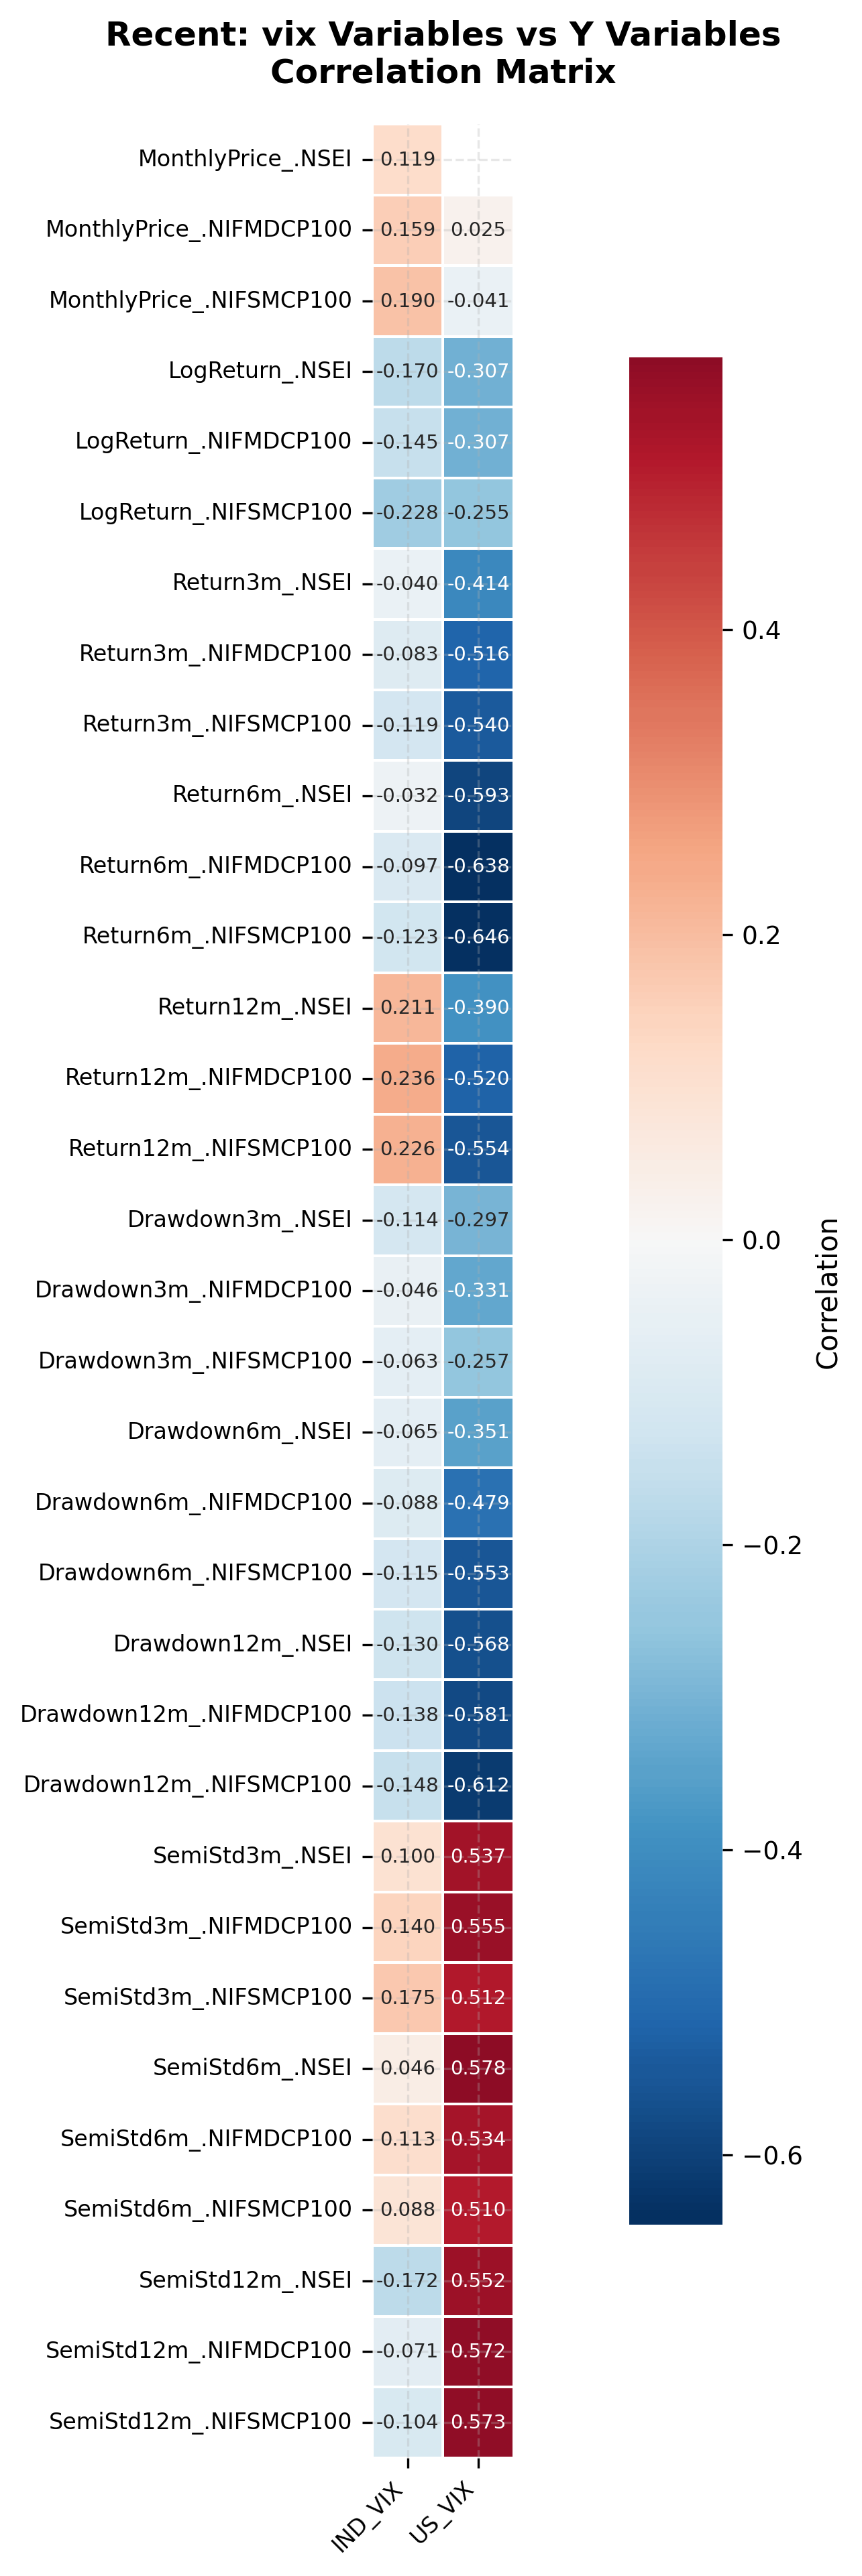

The file beside this chart, header and first rows:
, IND_VIX, US_VIX
MonthlyPrice_.NSEI, 0.1186, 0.0686
MonthlyPrice_.NIFMDCP100, 0.1592, 0.02497
MonthlyPrice_.NIFSMCP100, 0.1902, -0.04117
LogReturn_.NSEI, -0.1703, -0.3075
LogReturn_.NIFMDCP100, -0.1446, -0.3071
LogReturn_.NIFSMCP100, -0.2284, -0.255
Return3m_.NSEI, -0.04019, -0.414
Return3m_.NIFMDCP100, -0.0833, -0.5159
Return3m_.NIFSMCP100, -0.119, -0.5401
Return6m_.NSEI, -0.03228, -0.593
Return6m_.NIFMDCP100, -0.09674, -0.6383
Return6m_.NIFSMCP100, -0.1232, -0.6457
Return12m_.NSEI, 0.211, -0.3904
Return12m_.NIFMDCP100, 0.2363, -0.5202
Return12m_.NIFSMCP100, 0.2257, -0.5539
Drawdown3m_.NSEI, -0.1136, -0.2969
Drawdown3m_.NIFMDCP100, -0.0461, -0.331
Drawdown3m_.NIFSMCP100, -0.06339, -0.2572
Drawdown6m_.NSEI, -0.06453, -0.3507
Drawdown6m_.NIFMDCP100, -0.08785, -0.4786
Drawdown6m_.NIFSMCP100, -0.1151, -0.5527
Drawdown12m_.NSEI, -0.1304, -0.5676
Drawdown12m_.NIFMDCP100, -0.1378, -0.5813
Drawdown12m_.NIFSMCP100, -0.1479, -0.6123
SemiStd3m_.NSEI, 0.09955, 0.5375
SemiStd3m_.NIFMDCP100, 0.1397, 0.5551
SemiStd3m_.NIFSMCP100, 0.1748, 0.5117
SemiStd6m_.NSEI, 0.04635, 0.5782
SemiStd6m_.NIFMDCP100, 0.1132, 0.5343
SemiStd6m_.NIFSMCP100, 0.08812, 0.5101
SemiStd12m_.NSEI, -0.1719, 0.5519
SemiStd12m_.NIFMDCP100, -0.07114, 0.5725
SemiStd12m_.NIFSMCP100, -0.1036, 0.5734
